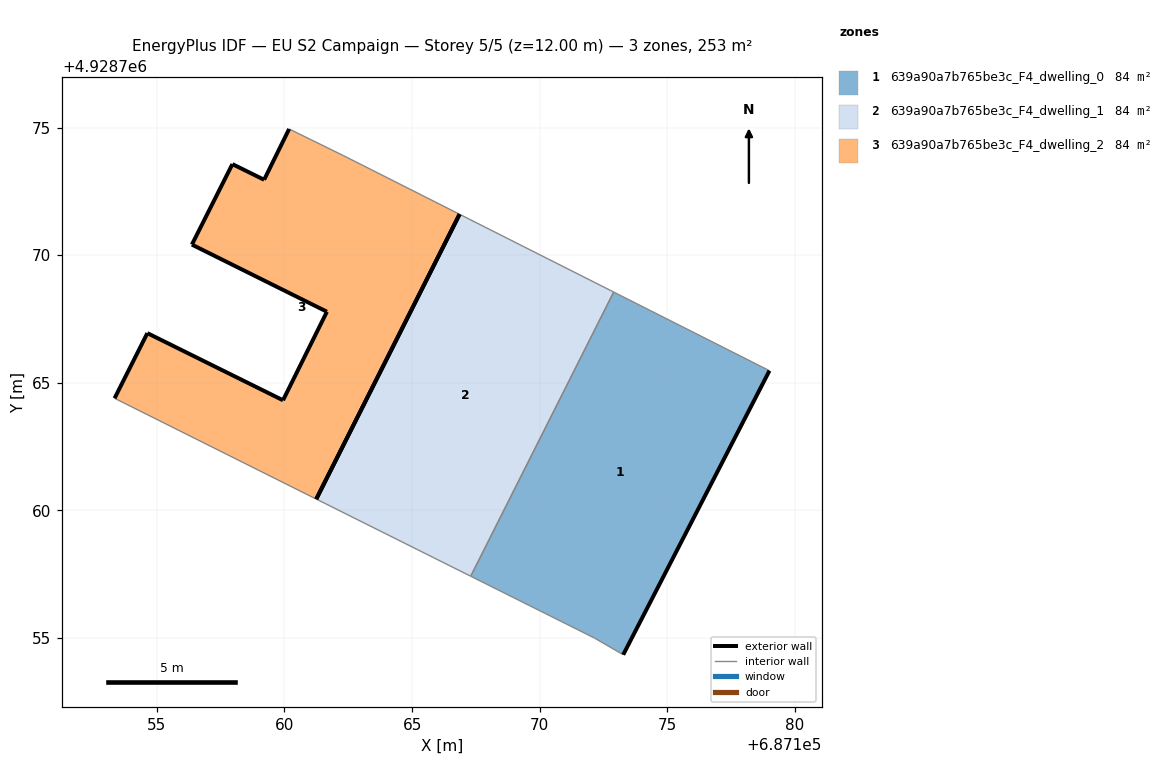
=== STOREY PLAN SPEC (per zone: floor XY polygon, exterior-wall plan segments, windows/doors) ===
zone 1: 639a90a7b765be3c_F4_dwelling_0  (84.4 m²)
  floor: (687173.27, 4928754.34) (687179.00, 4928765.47) (687172.90, 4928768.55) (687167.30, 4928757.42) (687172.15, 4928754.99)
  exterior wall: (687179.00, 4928765.47) – (687173.27, 4928754.34)  [12.5 m]
  interior walls: 4
zone 2: 639a90a7b765be3c_F4_dwelling_1  (84.4 m²)
  floor: (687167.30, 4928757.42) (687172.90, 4928768.55) (687166.86, 4928771.60) (687161.25, 4928760.44)
  exterior wall: (687161.25, 4928760.44) – (687166.86, 4928771.60)  [12.5 m]
  interior walls: 3
zone 3: 639a90a7b765be3c_F4_dwelling_2  (84.4 m²)
  floor: (687161.25, 4928760.44) (687166.86, 4928771.60) (687162.32, 4928773.89) (687160.18, 4928774.94) (687159.20, 4928772.95) (687157.96, 4928773.57) (687156.37, 4928770.41) (687161.66, 4928767.78) (687159.94, 4928764.31) (687154.63, 4928766.94) (687153.34, 4928764.39)
  exterior wall: (687159.94, 4928764.31) – (687161.66, 4928767.78)  [3.9 m]
  exterior wall: (687161.66, 4928767.78) – (687156.37, 4928770.41)  [5.9 m]
  exterior wall: (687156.37, 4928770.41) – (687157.96, 4928773.57)  [3.5 m]
  exterior wall: (687157.96, 4928773.57) – (687159.20, 4928772.95)  [1.4 m]
  exterior wall: (687159.20, 4928772.95) – (687160.18, 4928774.94)  [2.2 m]
  exterior wall: (687153.34, 4928764.39) – (687154.63, 4928766.94)  [2.9 m]
  exterior wall: (687154.63, 4928766.94) – (687159.94, 4928764.31)  [5.9 m]
  exterior wall: (687166.86, 4928771.60) – (687161.25, 4928760.44)  [12.5 m]
  interior walls: 3

=== DERIVED (storey summary) ===
Building: EU S2 Campaign
Storey: 5 of 5  (floor level z = 12.00 m)
Storey gross floor area: 253.3 m²
Zones on this storey: 3
  - 639a90a7b765be3c_F4_dwelling_0: floor 84.4 m²; exterior wall 12.5 m (37.6 m²); WWR 0.0%
  - 639a90a7b765be3c_F4_dwelling_1: floor 84.4 m²; exterior wall 12.5 m (37.5 m²); WWR 0.0%
  - 639a90a7b765be3c_F4_dwelling_2: floor 84.4 m²; exterior wall 38.2 m (114.6 m²); WWR 0.0%
Zone adjacency (shared interzone walls):
  - 639a90a7b765be3c_F4_dwelling_0 ↔ 639a90a7b765be3c_F4_dwelling_1